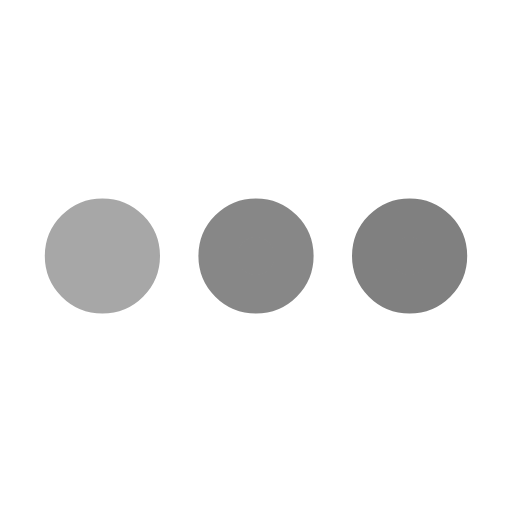
t = 0.00 s
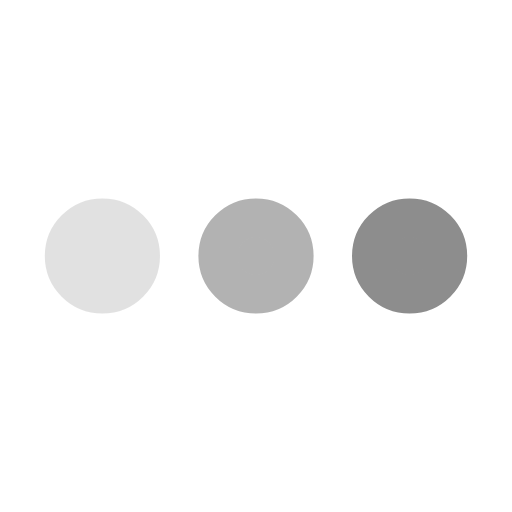
t = 0.25 s
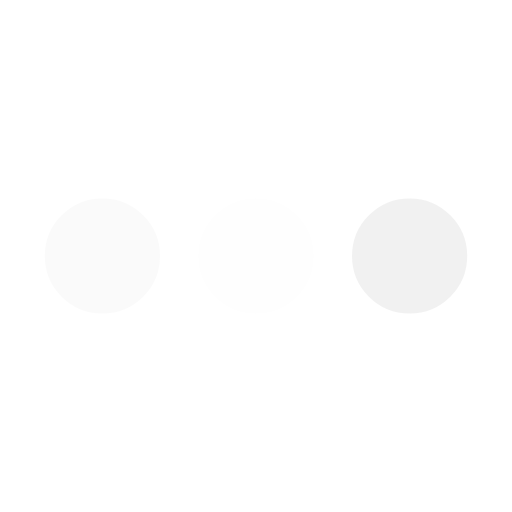
t = 0.75 s
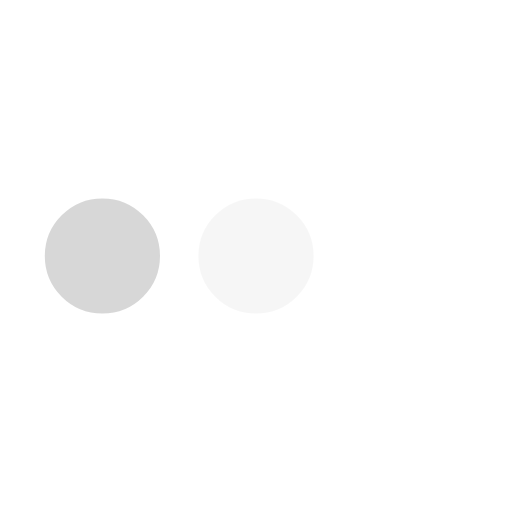
t = 1.00 s
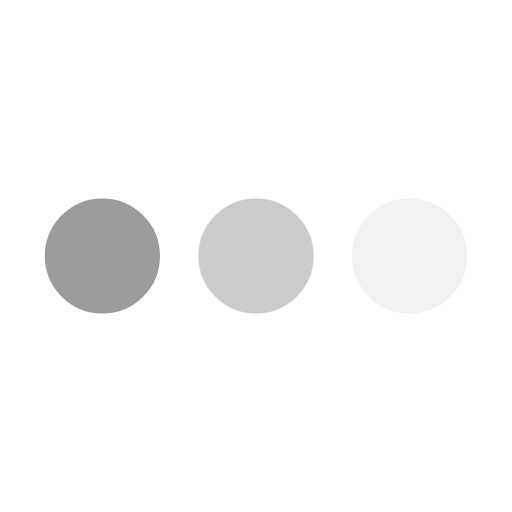
t = 1.25 s
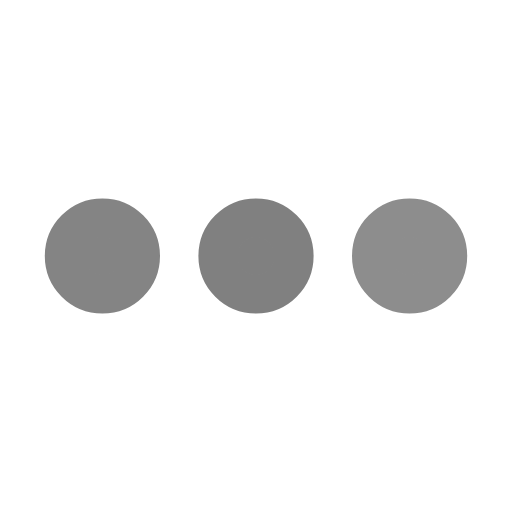
t = 1.75 s

The animated SVG that drew these frames (rendered in a browser with its animation timeline set to each time). Animation: 3 SMIL elements (animate=3); one cycle of 2.00 s, repeats indefinitely.

<svg xmlns='http://www.w3.org/2000/svg' viewBox='0 0 200 200'><circle fill='gray' stroke='gray' stroke-width='15' r='15' cx='40' cy='100'><animate attributeName='opacity' calcMode='spline' dur='2' values='1;0;1;' keySplines='.5 0 .5 1;.5 0 .5 1' repeatCount='indefinite' begin='-.4'></animate></circle><circle fill='gray' stroke='gray' stroke-width='15' r='15' cx='100' cy='100'><animate attributeName='opacity' calcMode='spline' dur='2' values='1;0;1;' keySplines='.5 0 .5 1;.5 0 .5 1' repeatCount='indefinite' begin='-.2'></animate></circle><circle fill='gray' stroke='gray' stroke-width='15' r='15' cx='160' cy='100'><animate attributeName='opacity' calcMode='spline' dur='2' values='1;0;1;' keySplines='.5 0 .5 1;.5 0 .5 1' repeatCount='indefinite' begin='0'></animate></circle></svg>
